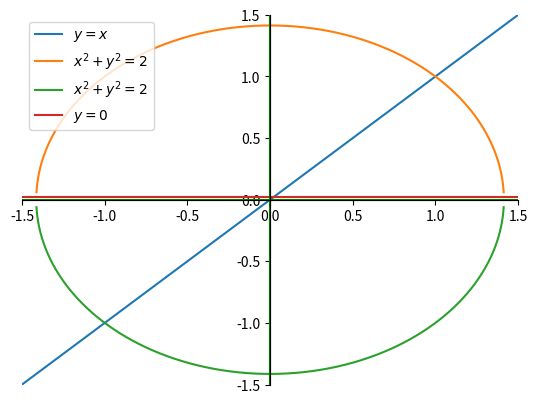

The script that saved this image:
import matplotlib.pyplot as plt
import numpy as np

# Definir la función y los valores de x
x = np.linspace(-1.5, 1.5, 1000)
y1 = x
y2 = np.sqrt(2 - x**2)
y3 = -np.sqrt(2 - x**2)
y4 = np.zeros_like(x)+0.02

# Crear la figura y los ejes
fig, ax = plt.subplots()

# Configurar la figura
ax.spines['left'].set_position('zero')
ax.spines['bottom'].set_position('zero')
ax.spines['right'].set_color('none')
ax.spines['top'].set_color('none')
ax.xaxis.set_ticks_position('bottom')
ax.yaxis.set_ticks_position('left')
ax.spines['left'].set_color('black')
ax.spines['bottom'].set_color('black')

# Graficar las funciones
ax.plot(x, y1, label='$y = x$')
ax.plot(x, y2, label='$x^2 + y^2 = 2$')
ax.plot(x, y3, label='$x^2 + y^2 = 2$')
ax.plot(x, y4, label='$y = 0$')
ax.axvline(0, color='green')
ax.axhline(0, color='green')

# Configurar los ejes y la leyenda
ax.set_xlim([-1.5, 1.5])
ax.set_ylim([-1.5, 1.5])
ax.legend()

# Mostrar la figura
plt.show()